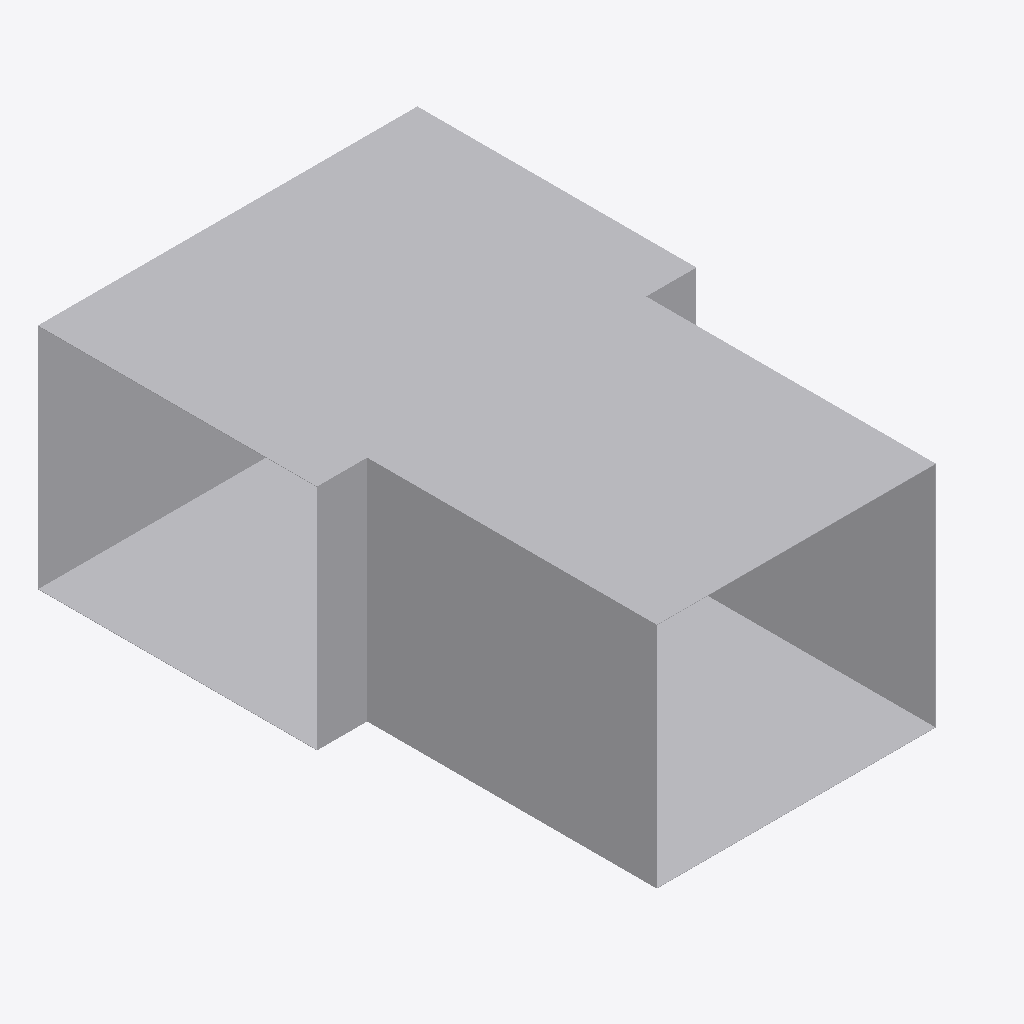
Isometric view of an IFC building model (IFC-SPF (STEP), schema IFC4, length unit metre), seen from the south-west, elements coloured by IFC class: 1 other element (light grey).
Extent 0.8 m × 1.1 m × 0.5 m (x, y, z). Elements (1): 1 IfcDuctFitting.

HEADER;
FILE_DESCRIPTION(('ViewDefinition[DesignTransferView]'),'2;1');
FILE_NAME('/dev/null','2026-11-14T16:16:28+08:00',(''),(''),'IfcOpenShell 0.8.5','IfcOpenShell 0.8.5','Nobody');
FILE_SCHEMA(('IFC4'));
ENDSEC;
DATA;
#1=IFCPROJECT('1E5vTBMdj0DR7in7AmPKVs',$,'Declared ideal rectangular tee',$,$,$,$,(#8),#3);
#10=IFCDUCTFITTING('2qcqvYPk5G8vc$41LcIAkK',$,'RECTANGULAR-TEE',$,$,#46,#41,$,.JUNCTION.);
ENDSEC;
